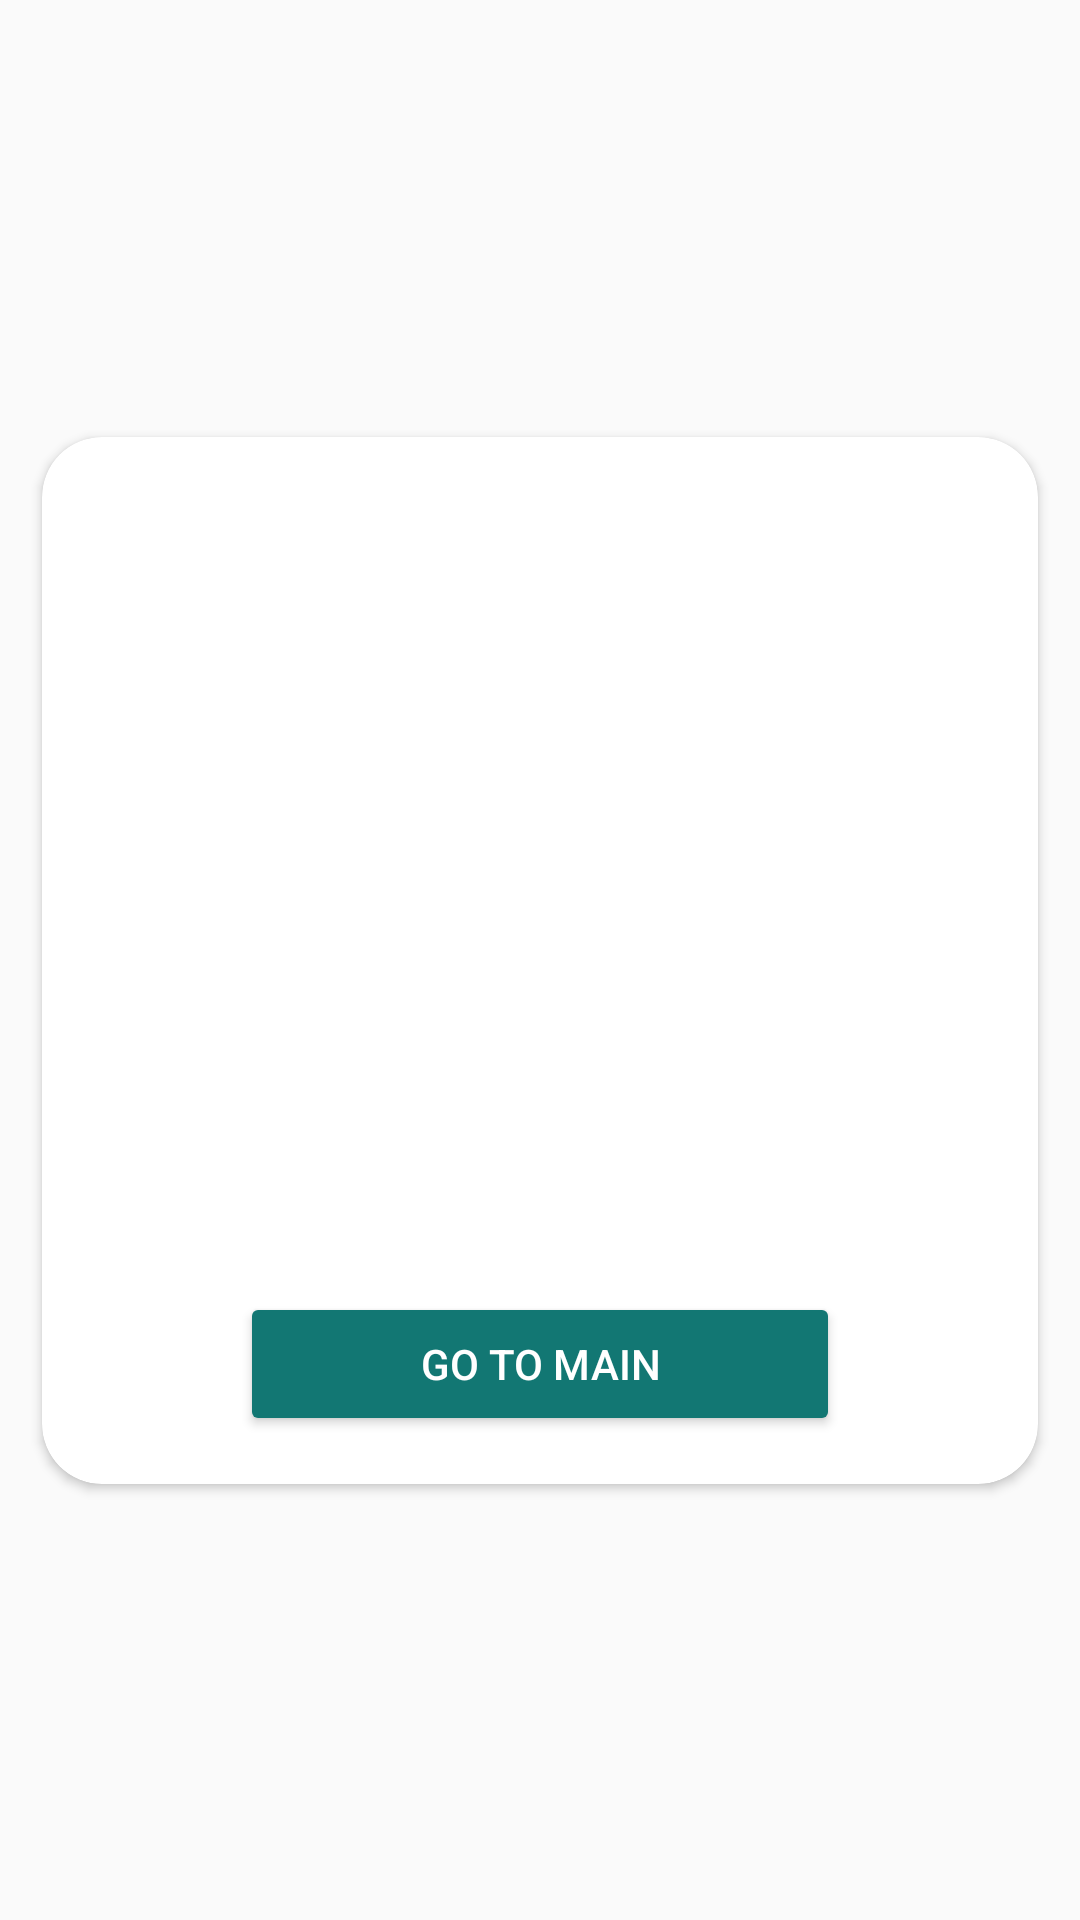

Android layout source for this screen:
<!-- AndroidManifest.xml: application theme Theme.CapThree -->
<!-- res/layout/alert_recommend.xml -->
<?xml version="1.0" encoding="utf-8"?>
<androidx.constraintlayout.widget.ConstraintLayout xmlns:android="http://schemas.android.com/apk/res/android"
    android:layout_width="350dp"
    android:layout_height="match_parent"
    xmlns:app="http://schemas.android.com/apk/res-auto"
    android:layout_gravity="center">

    <androidx.cardview.widget.CardView
        app:layout_constraintTop_toTopOf="parent"
        app:layout_constraintStart_toStartOf="parent"
        app:layout_constraintEnd_toEndOf="parent"
        app:layout_constraintBottom_toBottomOf="parent"
        android:layout_width="wrap_content"
        android:layout_height="wrap_content"
        android:backgroundTint="@color/white"
        app:cardCornerRadius="20dp">

        <androidx.constraintlayout.widget.ConstraintLayout
            android:layout_width="wrap_content"
            android:layout_height="match_parent"
            android:layout_gravity="center"
            android:padding="16dp">

            <ImageView
                android:id="@+id/img_recommend"
                android:layout_width="300dp"
                android:scaleType="centerCrop"
                app:layout_constraintTop_toTopOf="parent"
                app:layout_constraintStart_toStartOf="parent"
                app:layout_constraintEnd_toEndOf="parent"
                android:layout_height="250dp"/>

            <TextView
                android:id="@+id/item_name"
                android:layout_width="match_parent"
                android:layout_height="wrap_content"
                app:layout_constraintTop_toBottomOf="@+id/img_recommend"
                android:textColor="@color/aintblack"
                app:layout_constraintStart_toStartOf="parent"
                app:layout_constraintEnd_toEndOf="parent"
                android:textAlignment="center"/>

            <Button
                android:id="@+id/goTo"
                android:layout_width="200dp"
                android:layout_height="wrap_content"
                app:layout_constraintTop_toBottomOf="@+id/item_name"
                android:text="GO TO MAIN"
                android:textColor="@color/white"
                android:backgroundTint="@color/theme4"
                app:layout_constraintStart_toStartOf="parent"
                app:layout_constraintEnd_toEndOf="parent"/>

        </androidx.constraintlayout.widget.ConstraintLayout>

    </androidx.cardview.widget.CardView>
</androidx.constraintlayout.widget.ConstraintLayout>
<!-- resources referenced by this layout -->
<resources>
  <color name="aintblack">#343434</color>
  <color name="theme4">#127773</color>
  <color name="white">#FFFFFFFF</color>
  <style name="Theme.CapThree" parent="Theme.AppCompat.Light.DarkActionBar">
          
          <item name="colorPrimary">@color/theme3</item>
          <item name="colorPrimaryVariant">@color/theme4</item>
          <item name="colorOnPrimary">@color/white</item>
          
  
          
          <item name="android:statusBarColor">?attr/colorPrimaryVariant</item>
          
      </style>
  <color name="theme3">#31ACAB</color>
</resources>
